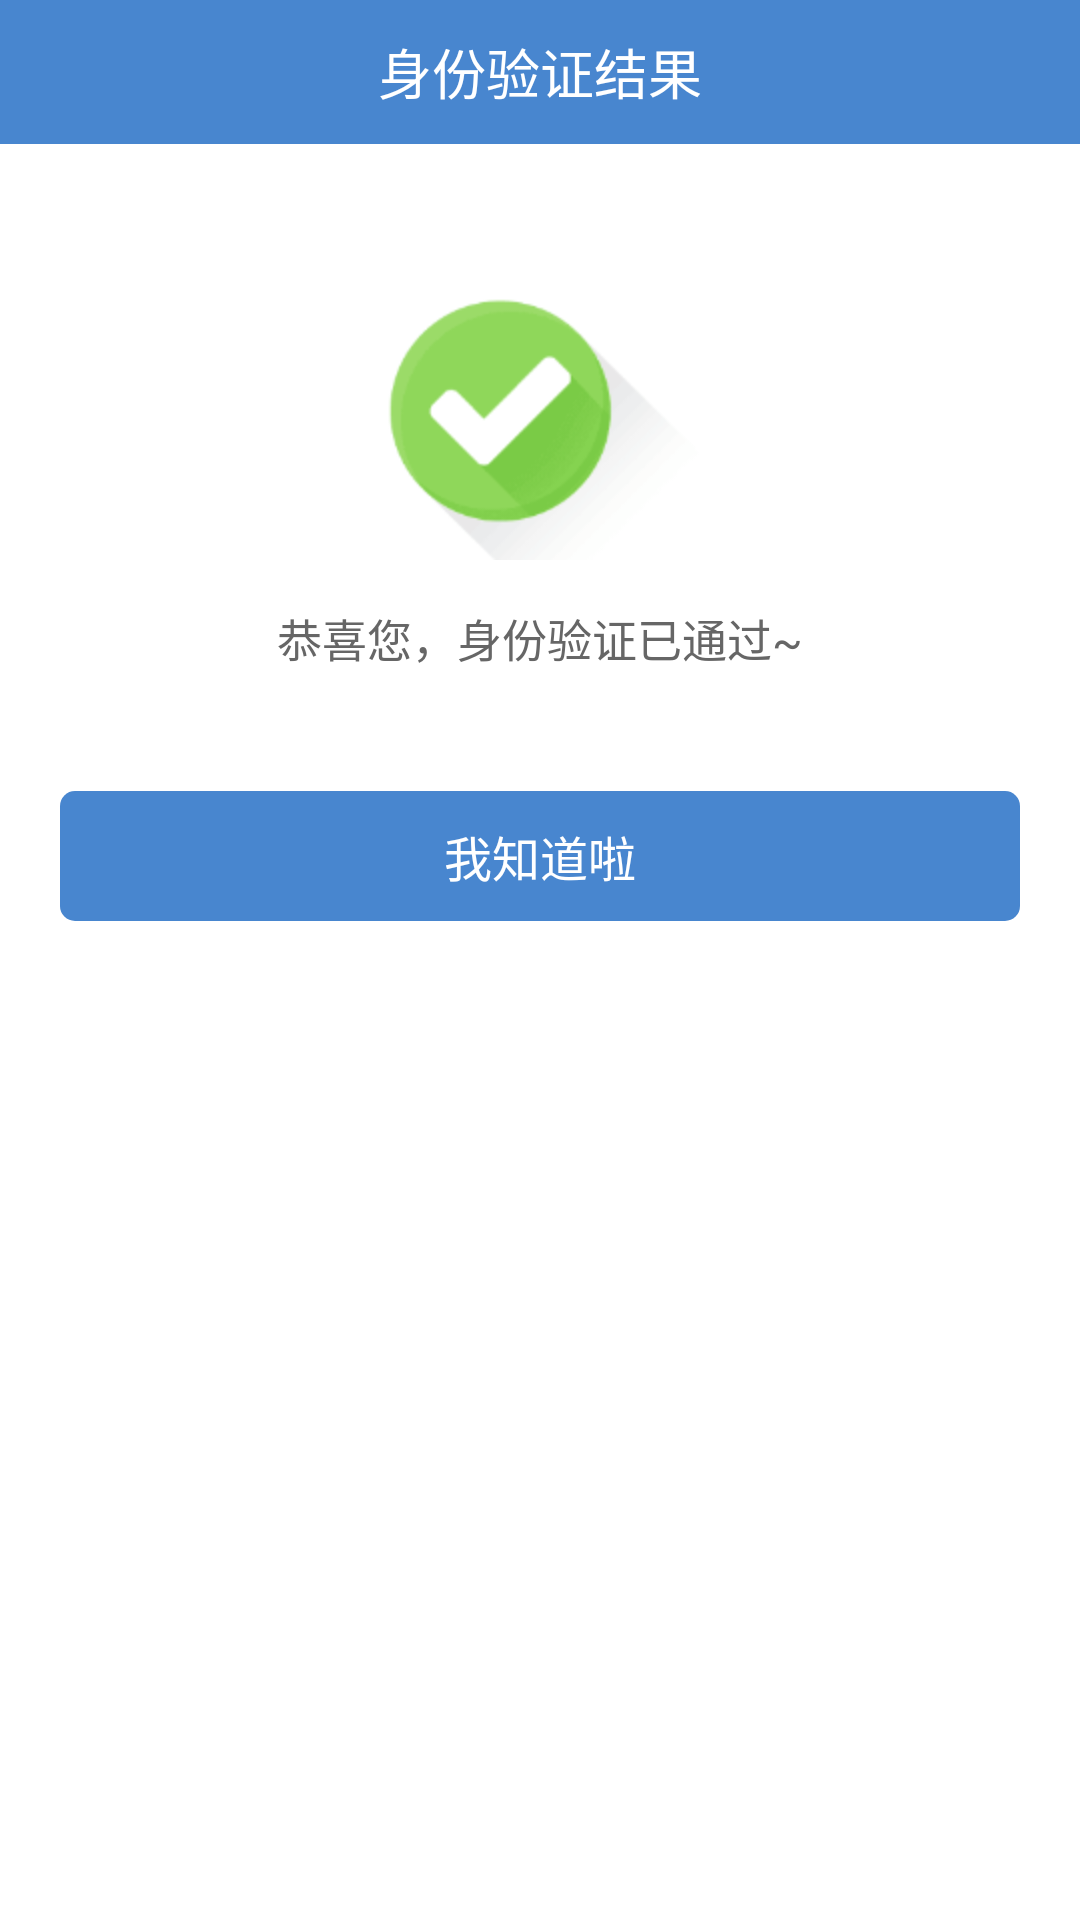

Layout XML and referenced resources for this Android screen:
<!-- AndroidManifest.xml: application theme AppTheme -->
<!-- res/layout/activity_result.xml -->
<?xml version="1.0" encoding="utf-8"?>
<LinearLayout xmlns:android="http://schemas.android.com/apk/res/android"
    android:layout_width="match_parent"
    android:layout_height="match_parent"
    android:background="@android:color/white"
    android:orientation="vertical">

    <TextView
        android:layout_width="match_parent"
        android:layout_height="48dp"
        android:background="#4886CF"
        android:gravity="center"
        android:text="身份验证结果"
        android:textColor="@android:color/white"
        android:textSize="18sp" />

    <ScrollView
        android:layout_width="match_parent"
        android:layout_height="match_parent"
        android:fillViewport="true">

        <LinearLayout
            android:layout_width="match_parent"
            android:layout_height="wrap_content"
            android:orientation="vertical">

            <ImageView
                android:id="@+id/iv_result"
                android:layout_width="wrap_content"
                android:layout_height="wrap_content"
                android:layout_gravity="center"
                android:layout_marginTop="50dp"
                android:background="@null"
                android:contentDescription="@string/app_name"
                android:src="@mipmap/success" />

            <TextView
                android:id="@+id/tv_result"
                android:layout_width="match_parent"
                android:layout_height="wrap_content"
                android:layout_marginLeft="20dp"
                android:layout_marginRight="20dp"
                android:layout_marginTop="15dp"
                android:gravity="center"
                android:text="恭喜您，身份验证已通过~"
                android:textColor="#666"
                android:textSize="15sp" />

            <Button
                android:id="@+id/btn_result"
                android:layout_width="match_parent"
                android:layout_height="wrap_content"
                android:layout_marginBottom="20dp"
                android:layout_marginLeft="20dp"
                android:layout_marginRight="20dp"
                android:layout_marginTop="40dp"
                android:background="@drawable/btn_style_blue"
                android:paddingBottom="10dp"
                android:paddingTop="10dp"
                android:text="我知道啦"
                android:textColor="@android:color/white"
                android:textSize="16sp" />
        </LinearLayout>
    </ScrollView>
</LinearLayout>
<!-- resources referenced by this layout -->
<resources>
  <!-- drawable btn_style_blue (drawable) -->
  <?xml version="1.0" encoding="utf-8"?>
  <selector xmlns:android="http://schemas.android.com/apk/res/android">
      <item android:state_pressed="true">
          <shape>
              <solid android:color="#1470dc" />
              <corners android:radius="5dp" />
          </shape>
      </item>
      <item android:state_focused="true">
          <shape>
              <solid android:color="#1470dc" />
              <corners android:radius="5dp" />
          </shape>
      </item>
      <item>
          <shape>
              <solid android:color="#4886CF" />
              <corners android:radius="5dp" />
          </shape>
      </item>
  </selector>
  <!-- mipmap success: png bitmap (mipmap-hdpi, 9692 bytes) -->
  <string name="app_name">小视人脸识别</string>
  <style name="AppTheme" parent="android:Theme.Light">
          <item name="android:windowNoTitle">true</item>
      </style>
</resources>
